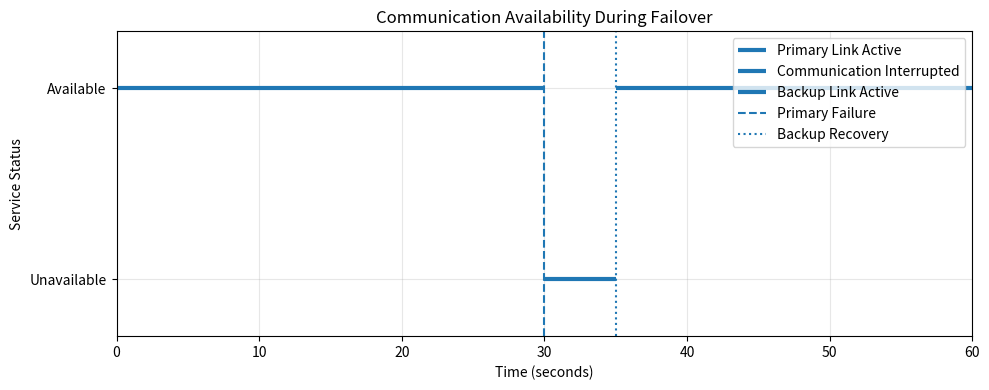

This figure's Python source:

import matplotlib.pyplot as plt


# ============================================================
# AEROLINK NEPAL - RELIABILITY AND FAILOVER SIMULATOR
# ============================================================


# ============================================================
# EXPERIMENT 1: PRIMARY LINK FAILURE AND BACKUP SELECTION
# ============================================================

def simulate_failover(
    primary_available=True,
    backup_available=True
):
    """
    Select the active communication link.

    The primary link is preferred when available.
    """

    if primary_available:
        active_link = "Primary Link"
        status = "Operational"

    elif backup_available:
        active_link = "Backup Link"
        status = "Failover Active"

    else:
        active_link = "No Active Link"
        status = "Communication Unavailable"

    return {
        "active_link": active_link,
        "status": status
    }


# ============================================================
# EXPERIMENT 2: FAILOVER RECOVERY TIME AND AVAILABILITY
# ============================================================

def simulate_recovery(
    total_time=60,
    failure_time=30,
    failover_delay=5
):
    """
    Simulate a primary link failure and a backup takeover.

    Assumptions:
    - Primary link works before failure_time.
    - Primary link fails at failure_time.
    - Backup link becomes active after failover_delay.
    - Backup link remains available afterward.
    """

    if total_time <= 0:
        raise ValueError(
            "Total observation time must be positive."
        )

    if not 0 <= failure_time <= total_time:
        raise ValueError(
            "Failure time must be within observation period."
        )

    if failover_delay < 0:
        raise ValueError(
            "Failover delay cannot be negative."
        )

    # Time when the backup link becomes operational
    recovery_time = failure_time + failover_delay

    # Calculate downtime within the observation period
    downtime = min(
        failover_delay,
        total_time - failure_time
    )

    uptime = total_time - downtime

    availability = (
        uptime / total_time
    ) * 100

    return {
        "total_time": total_time,
        "failure_time": failure_time,
        "recovery_time": recovery_time,
        "failover_delay": failover_delay,
        "downtime": downtime,
        "uptime": uptime,
        "availability": availability
    }


# ============================================================
# EXPERIMENT 3: SERVICE AVAILABILITY GRAPH
# ============================================================

def plot_failover_timeline(result):
    """
    Visualize service status over the observation period.

    Service status:
    1 = Available
    0 = Unavailable
    """

    total_time = result["total_time"]
    failure_time = result["failure_time"]
    recovery_time = result["recovery_time"]

    # Key transition times
    times = [0, failure_time]

    if recovery_time < total_time:
        times.append(recovery_time)

    times.append(total_time)

    # Construct exact step intervals
    fig, ax = plt.subplots(figsize=(10, 4))

    if failure_time > 0:
        ax.hlines(
            1,
            0,
            failure_time,
            linewidth=3,
            label="Primary Link Active"
        )

    outage_end = min(recovery_time, total_time)

    if outage_end > failure_time:
        ax.hlines(
            0,
            failure_time,
            outage_end,
            linewidth=3,
            label="Communication Interrupted"
        )

    if recovery_time < total_time:
        ax.hlines(
            1,
            recovery_time,
            total_time,
            linewidth=3,
            label="Backup Link Active"
        )

    ax.axvline(
        failure_time,
        linestyle="--",
        label="Primary Failure"
    )

    if recovery_time <= total_time:
        ax.axvline(
            recovery_time,
            linestyle=":",
            label="Backup Recovery"
        )

    ax.set_title("Communication Availability During Failover")
    ax.set_xlabel("Time (seconds)")
    ax.set_ylabel("Service Status")
    ax.set_yticks([0, 1])
    ax.set_yticklabels(["Unavailable", "Available"])
    ax.set_xlim(0, total_time)
    ax.set_ylim(-0.3, 1.3)
    ax.grid(True, alpha=0.3)
    ax.legend(loc="best")

    fig.tight_layout()

    return fig


# ============================================================
# MAIN PROGRAM: RUN ALL EXPERIMENTS
# ============================================================

if __name__ == "__main__":

    print("=" * 55)
    print("AEROLINK NEPAL")
    print("RELIABILITY AND FAILOVER SIMULATOR")
    print("=" * 55)

    # --------------------------------------------------------
    # EXPERIMENT 1: FAILOVER DECISION
    # --------------------------------------------------------

    print("\nEXPERIMENT 1: LINK FAILURE AND SELECTION")

    scenarios = [
        ("Normal Operation", True, True),
        ("Primary Failure", False, True),
        ("Both Links Failed", False, False)
    ]

    for name, primary, backup in scenarios:

        result = simulate_failover(
            primary_available=primary,
            backup_available=backup
        )

        print()
        print("Scenario:", name)
        print("Active Link:", result["active_link"])
        print("Status:", result["status"])

    # --------------------------------------------------------
    # EXPERIMENT 2: RECOVERY TIME
    # --------------------------------------------------------

    print("\nEXPERIMENT 2: FAILOVER RECOVERY ANALYSIS")

    recovery_result = simulate_recovery(
        total_time=60,
        failure_time=30,
        failover_delay=5
    )

    print(
        "Primary failure:",
        recovery_result["failure_time"],
        "seconds"
    )

    print(
        "Backup recovery:",
        recovery_result["recovery_time"],
        "seconds"
    )

    print(
        "Communication downtime:",
        recovery_result["downtime"],
        "seconds"
    )

    print(
        "Communication uptime:",
        recovery_result["uptime"],
        "seconds"
    )

    print(
        "Observed availability:",
        f"{recovery_result['availability']:.2f}%"
    )

    # --------------------------------------------------------
    # EXPERIMENT 3: VISUALIZATION
    # --------------------------------------------------------

    print("\nEXPERIMENT 3: FAILOVER TIMELINE")

    fig = plot_failover_timeline(recovery_result)
    plt.show()
    plt.close(fig)
